Image classification data set "Data" (addy369/Intern_IITB on GitHub). Class labels (2): benign patches, in situ patches.

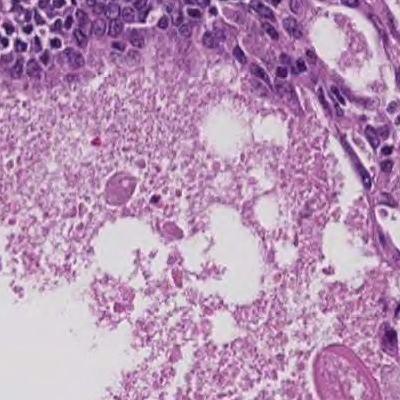
Label: in situ patches

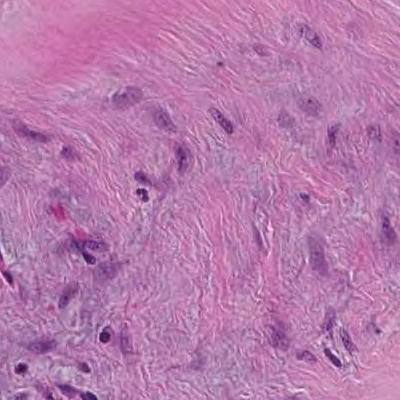
Label: benign patches

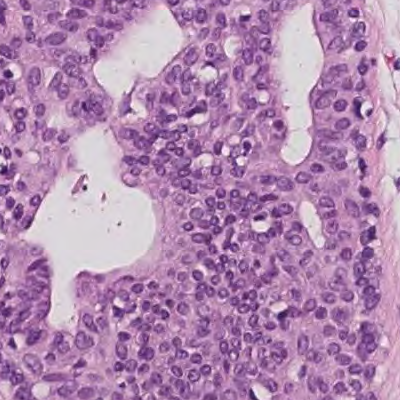
Label: benign patches

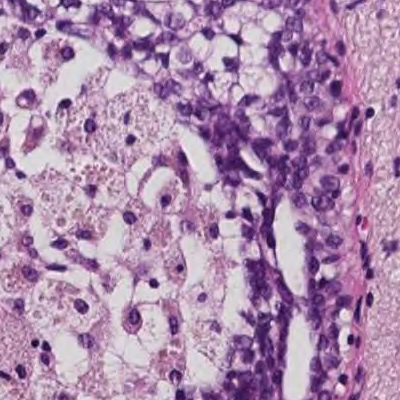
Label: in situ patches

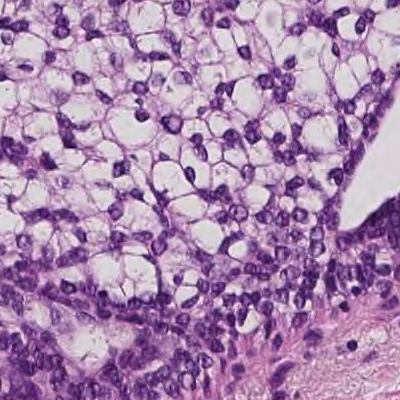
Label: in situ patches

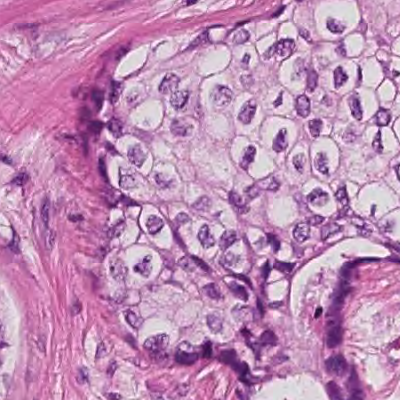
Label: in situ patches
